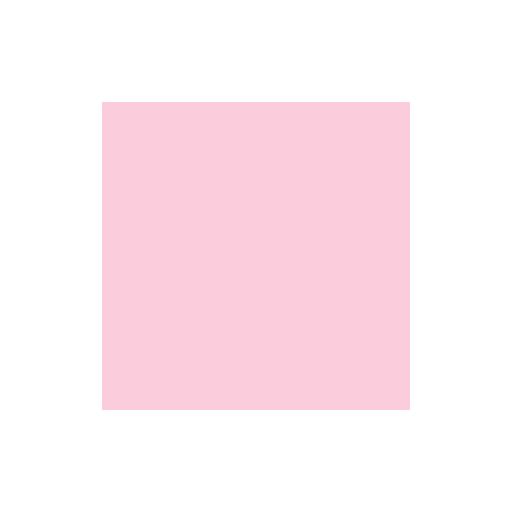
t = 0.00 s
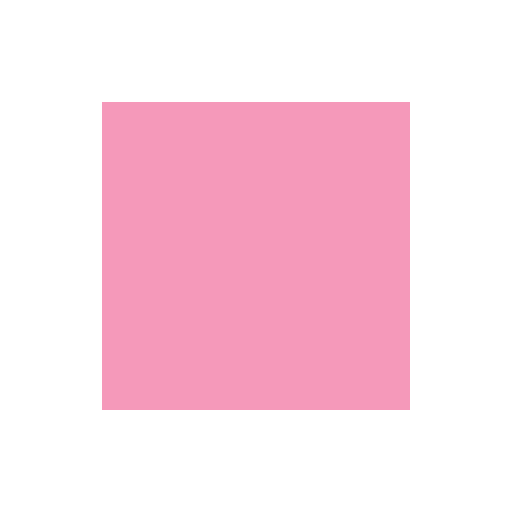
t = 0.25 s
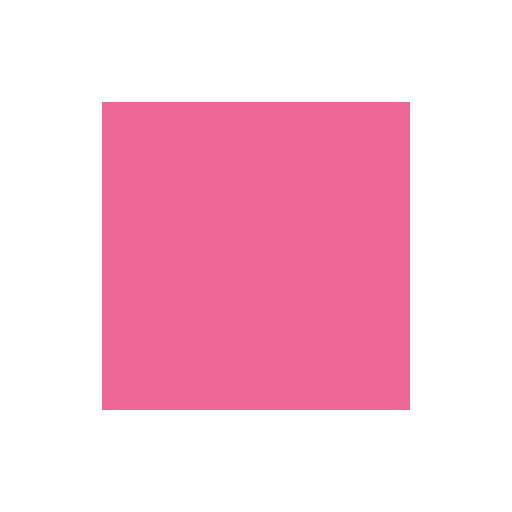
t = 0.50 s
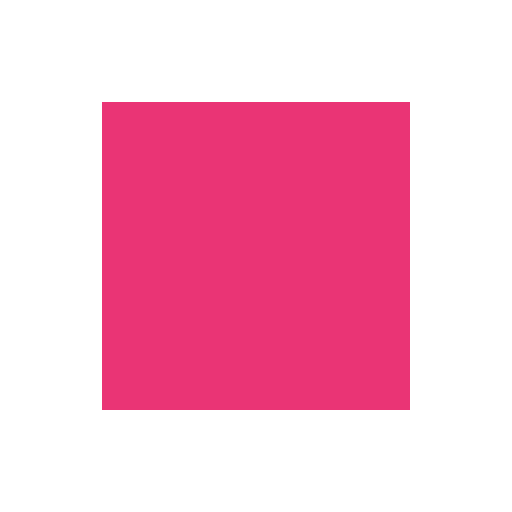
t = 0.75 s

The animated SVG that drew these frames (rendered in a browser with its animation timeline set to each time). Animation: 1 CSS @keyframes rule; one cycle of 1.00 s, repeats indefinitely.

<svg xmlns="http://www.w3.org/2000/svg" viewBox="0 0 100 100">
    <style>
        @keyframes blink { 0% { opacity: 0.2; } 100% { opacity: 1; } }
        .box { animation: blink 1s steps(4, end) infinite; }
    </style>
    <rect class="box" x="20" y="20" width="60" height="60" fill="#e50253"/>
</svg>
